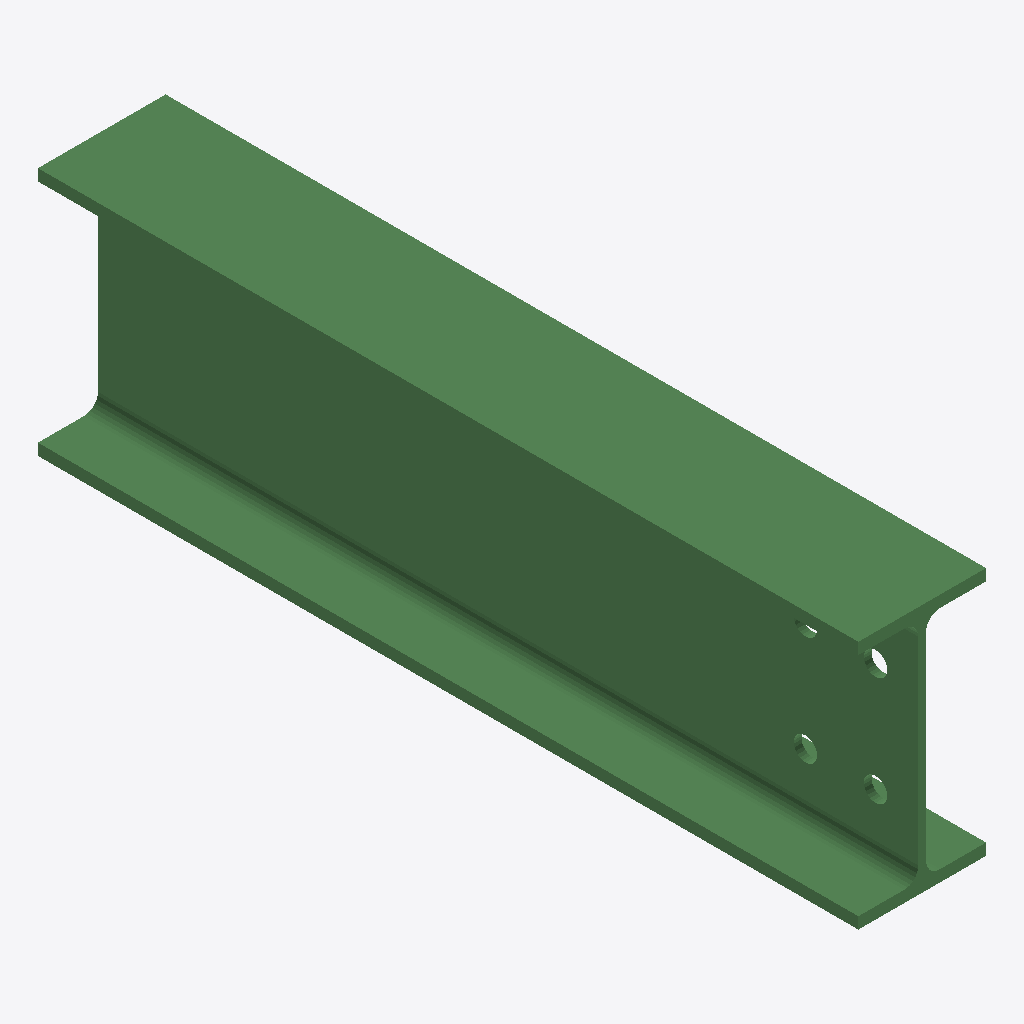
Isometric view of an IFC building model (IFC-SPF (STEP), schema IFC2X3, length unit millimetre), seen from the south-west, elements coloured by IFC class: 1 beam (green).
Extent 0.082 m × 0.527 m × 0.160 m (x, y, z). Storeys (1): Undefined at 0.00 m. Elements (1): 1 IfcBeam.

HEADER;
FILE_DESCRIPTION(('ViewDefinition[AISC_Steel_Detailing]','Option [BaseQuantities:Off]','Option [GridExport:On]','Option [Assemblies:Off]','Option [Bolts:On]','Option [Rebars:On]','Option [PourObjects:Off]','Option [Welds:On]','Option [SurfaceTreatments:On]','Option [LocationBy:0]','Option [ViewColors:Off]','Option [SectionedSpine:Off]','[2 more]'),'2;1');
FILE_NAME('b_162_Qty_21.ifc','2026-05-16T11:52:55',('GIOVANNIPC\\gcorrea'),('Structural Designer'),'IFC Database version: Work','Tekla Structures 2020 Service Pack 5, IFC Export','');
FILE_SCHEMA(('IFC2X3'));
ENDSEC;
DATA;
#37=IFCPROJECT('2G7ZFDNE16yBDU14FA92Me',#5,'Proyecto',$,$,$,$,(#11),#36);
#39=IFCSITE('2xvEzEinjBTea80yOTcujY',#5,'Obra',$,$,#38,$,$,.ELEMENT.,$,$,$,$,$);
#41=IFCBUILDING('3RpQQhcE5Czh3X7_lYTbfj',#5,'Undefined',$,$,#40,$,$,.ELEMENT.,$,$,$);
#43=IFCBUILDINGSTOREY('29hdEUCErFze9E_VIAceOd',#5,'Undefined',$,$,#42,$,$,.ELEMENT.,0.0);
#64=IFCBEAM('2BHjpqALDCTuKq82xgRltc',#44,'BEAM','IPE160','IPE160',#47,#63,'ID8b46dcf4-2953-4c77-8534-202eea6efde6');
ENDSEC;
